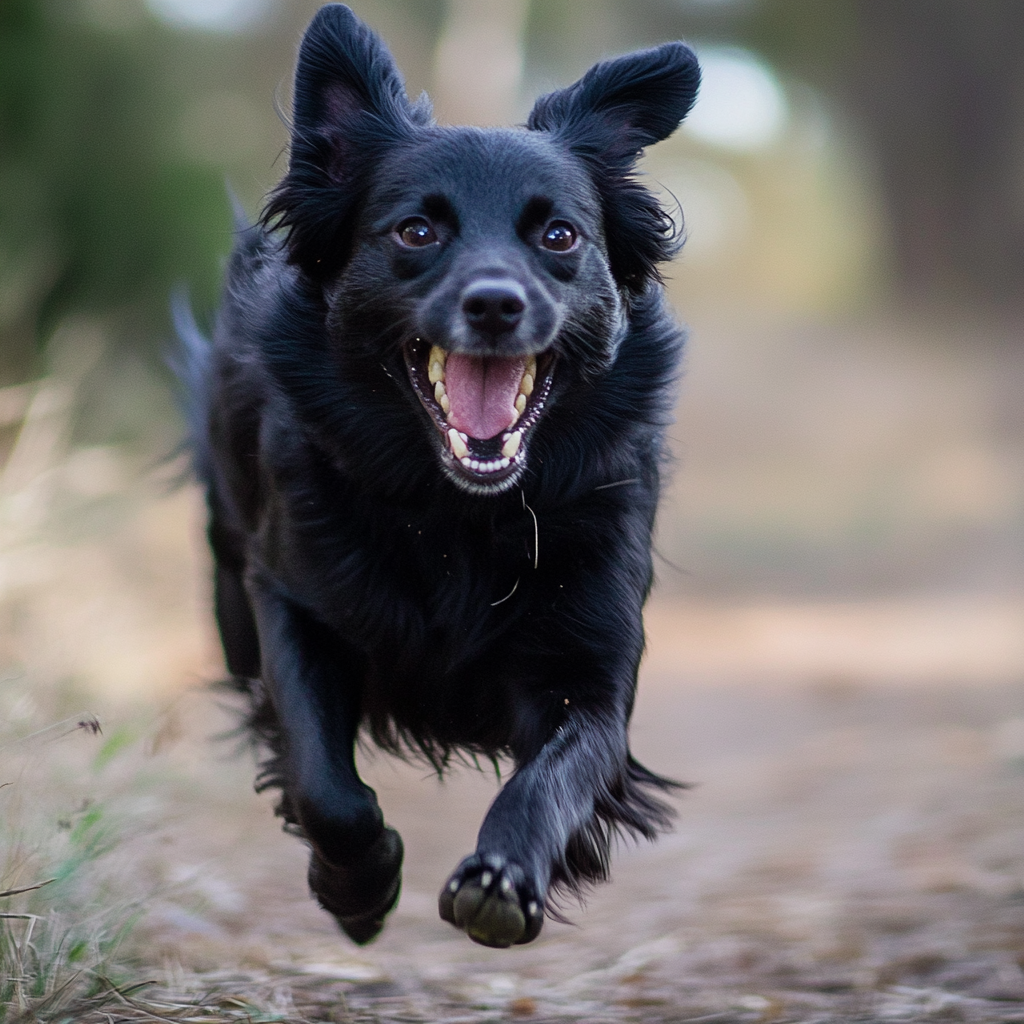
Generation parameters embedded in this image by Midjourney (PNG 'Description' text chunk):
a black dog runs with his mouth open --v 6.1 Job ID: cfbac355-e2af-4023-b723-95034aff1c81